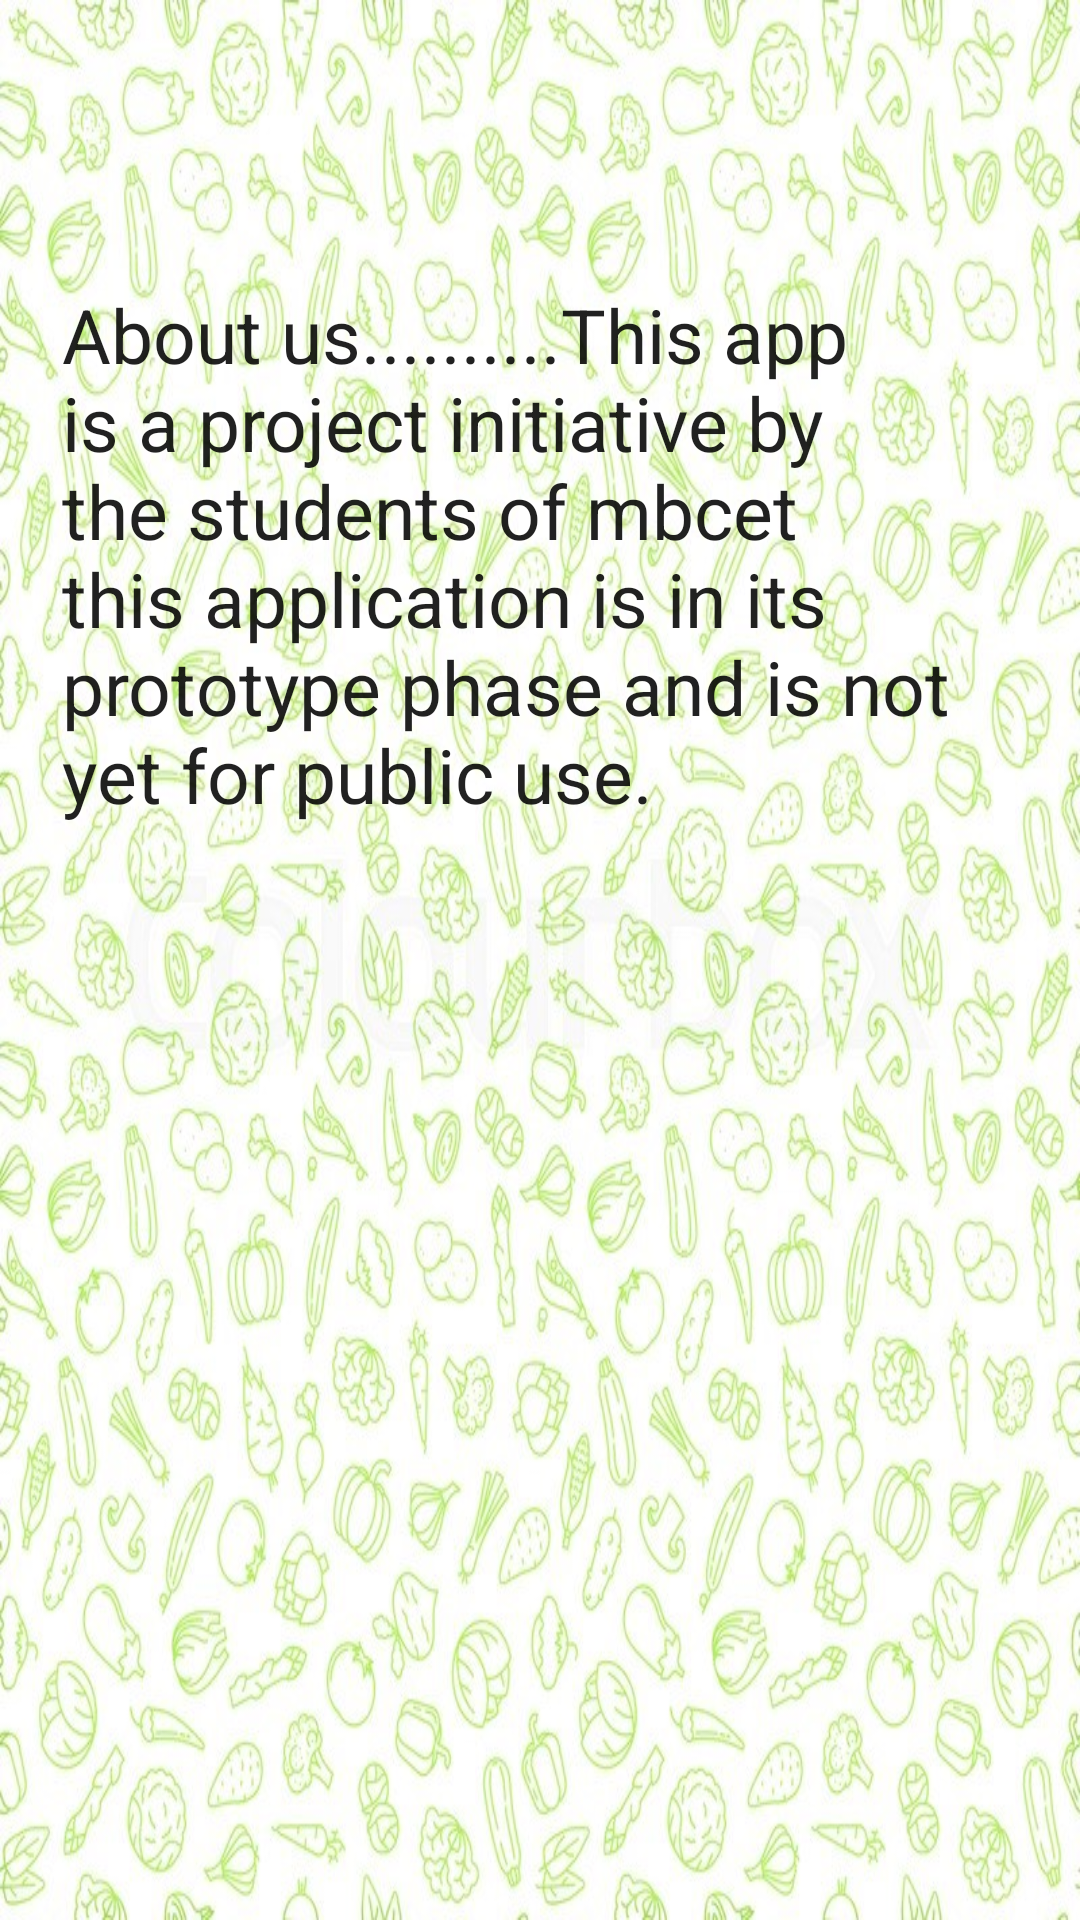

Reconstruct the res/layout file that produces this screen, plus the resources it refers to.
<!-- AndroidManifest.xml: application theme AppTheme -->
<!-- res/layout/activity_abtus.xml -->
<?xml version="1.0" encoding="utf-8"?>
<androidx.constraintlayout.widget.ConstraintLayout xmlns:android="http://schemas.android.com/apk/res/android"
    xmlns:app="http://schemas.android.com/apk/res-auto"
    xmlns:tools="http://schemas.android.com/tools"
    android:layout_width="match_parent"
    android:layout_height="match_parent"
    tools:context=".abtus"
    android:background="@drawable/lgbg">

    <TextView
        android:id="@+id/textView"
        android:layout_width="319dp"
        android:layout_height="451dp"
        android:text="@string/newstr"
        android:textAppearance="@style/TextAppearance.AppCompat.Large"
        android:textSize="25sp"
        app:layout_constraintBottom_toBottomOf="parent"
        app:layout_constraintEnd_toEndOf="parent"
        app:layout_constraintStart_toStartOf="parent"
        app:layout_constraintTop_toTopOf="parent" />
</androidx.constraintlayout.widget.ConstraintLayout>
<!-- resources referenced by this layout -->
<resources>
  <!-- drawable lgbg: jpg bitmap (drawable, 227776 bytes) -->
  <string name="newstr">About us..........This app is a project initiative by the students of mbcet this application is in its prototype phase and is not yet for public use.</string>
  <style name="TextAppearance.AppCompat.Large" />
  <style name="AppTheme" parent="Theme.AppCompat.Light.DarkActionBar">
          
          <item name="colorPrimary">@color/colorPrimary</item>
          <item name="colorPrimaryDark">@color/colorPrimaryDark</item>
          <item name="colorAccent">@color/colorAccent</item>
      </style>
  <!-- not gathered from this repository: default colours our renderer supplied (Android Studio template values) -->
  <color name="colorPrimary">#FF6200EE</color>
  <color name="colorPrimaryDark">#FF3700B3</color>
  <color name="colorAccent">#FF03DAC5</color>
</resources>
